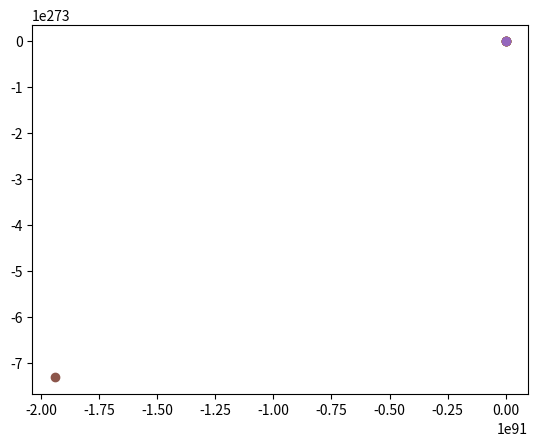

Write Python code to recreate this figure. (Note: this script raises an exception after producing the figure.)
# -*- coding: utf-8 -*-
"""
Created on Wed Feb  8 17:59:40 2017

[redacted]
"""
import numpy as np
import matplotlib.pyplot as plt
import time

p = -0.5
eps = 10**-9

def g(x):
    #return (x**3 + 3*x**2 - 1) / -4
    return x**3 + 3*x**2 + 5*x - 1

def f(x):
    return x**3 + 3*x**2 + 4*x - 1
    
x = np.linspace(p-2,p+2)

while abs(g(p) - p) > eps:
    p = g(p)
    print(p)
    plt.plot(x,f(x))
    plt.scatter(p,f(p))
    plt.show()
    time.sleep(0.2)
